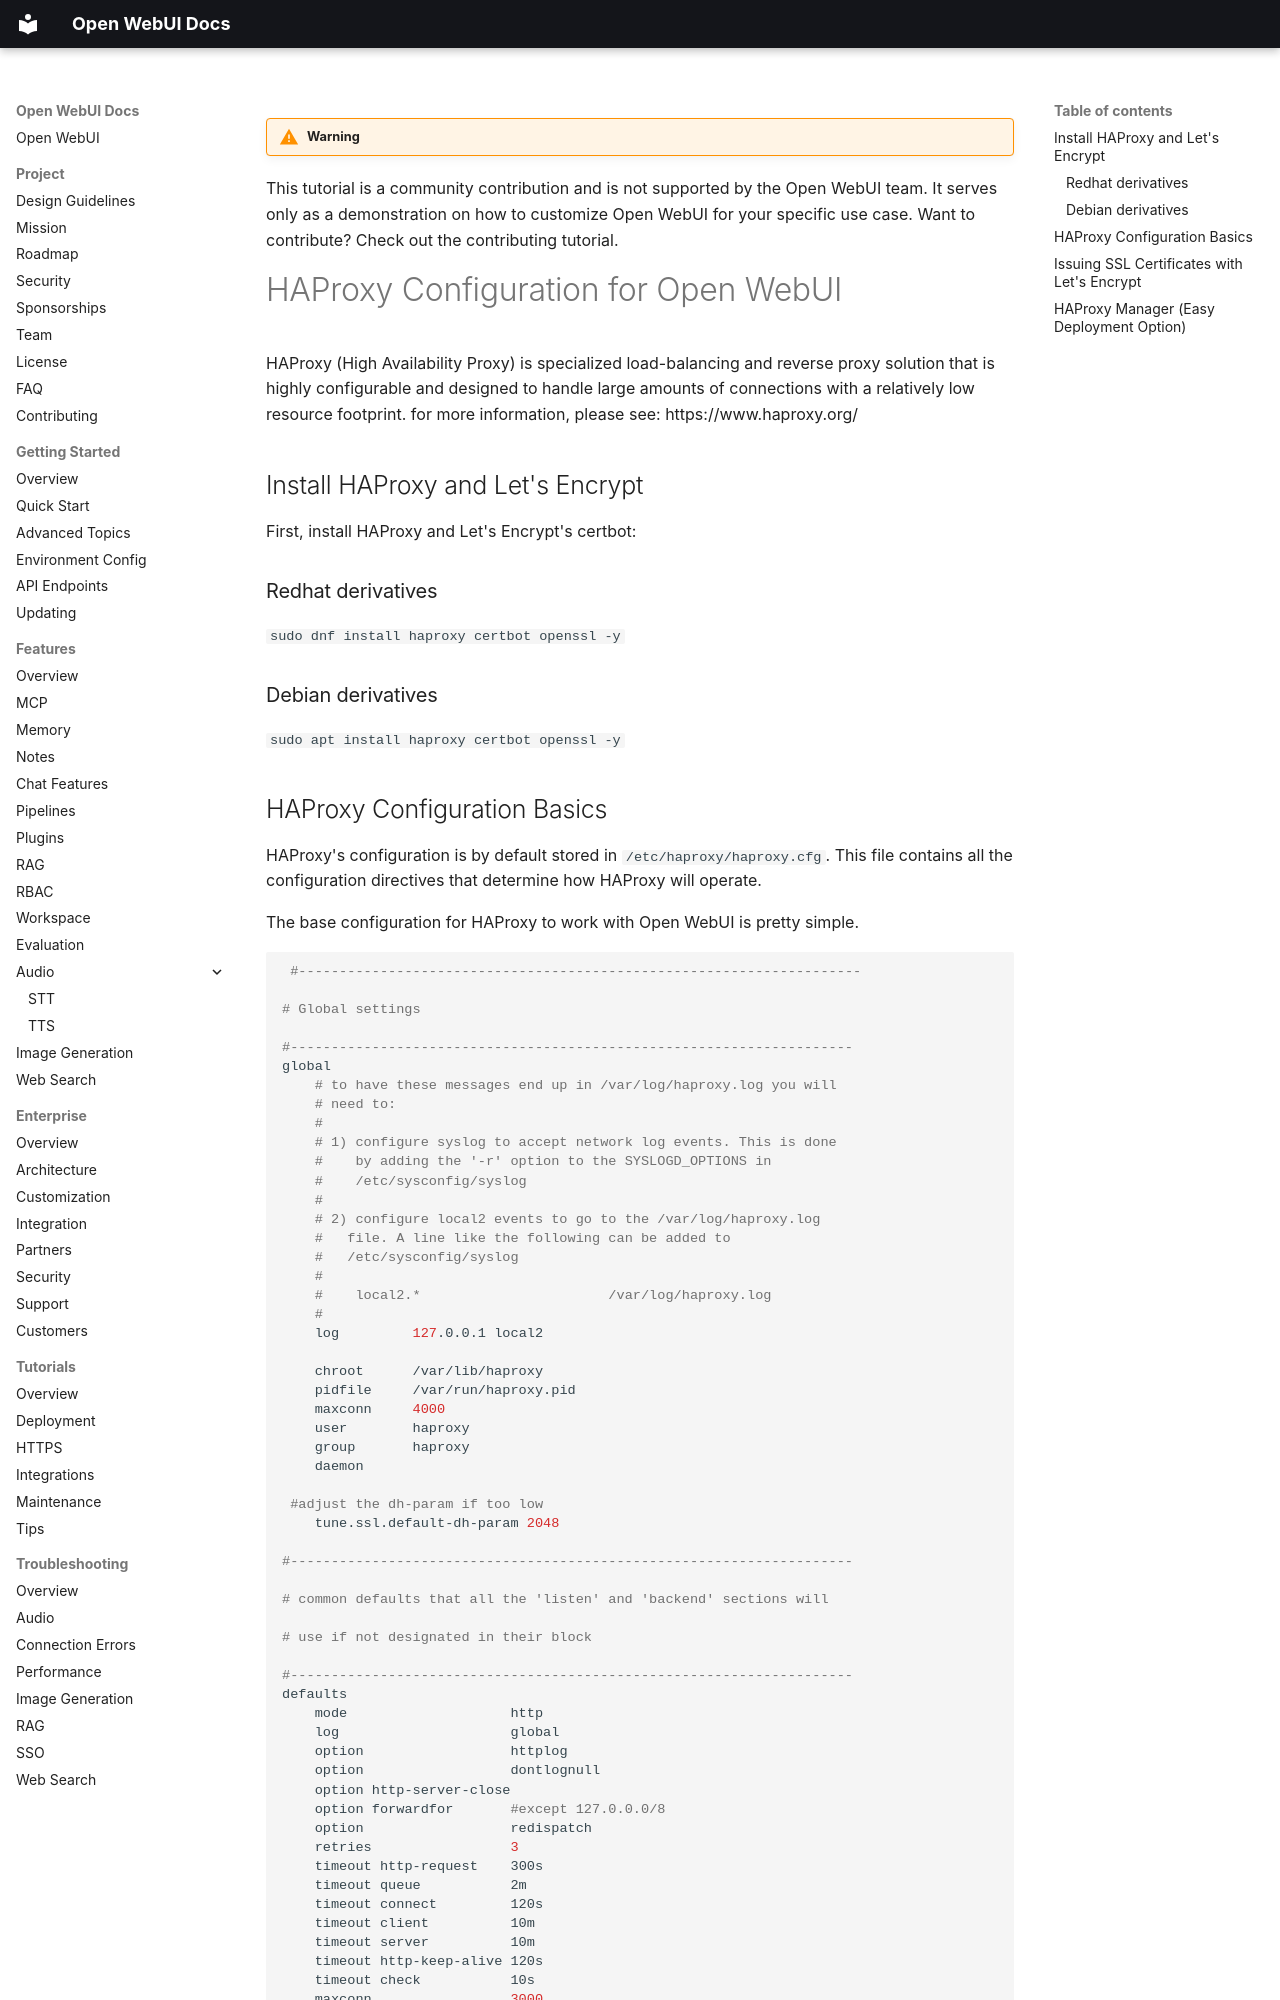

repository: AlexeyGrishin01/openwebui-docs · page: tutorials/https/haproxy/index.html · generator: mkdocs

!!! warning

This tutorial is a community contribution and is not supported by the Open WebUI team. It serves only as a demonstration on how to customize Open WebUI for your specific use case. Want to contribute? Check out the contributing tutorial.

# HAProxy Configuration for Open WebUI

HAProxy (High Availability Proxy) is specialized load-balancing and reverse proxy solution that is highly configurable and designed to handle large amounts of connections with a relatively low resource footprint. for more information, please see: https://www.haproxy.org/

## Install HAProxy and Let's Encrypt

First, install HAProxy and Let's Encrypt's certbot:

### Redhat derivatives

```sudo dnf install haproxy certbot openssl -y```

### Debian derivatives

```sudo apt install haproxy certbot openssl -y```
